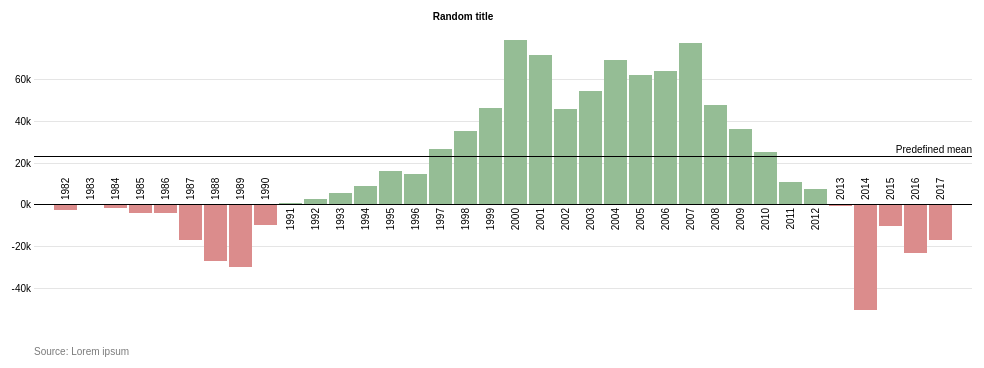
D3 v4 page, settled after 360 driven frames (6 s of simulated time); the page loaded 1 data file(s).


        d3.csv('data.csv', function(data) {

            var grafico = new MeanBarChart(d3.select('#chart'), data, {
                'key': 'ton',
                'label': 'year',
                'mean': 23000,
                'meanlabel': 'Predefined mean',
                'color': '#DD8500',
                'yscaleformat': '.0s',
                'title': 'Random title',
                'source': 'Source: Lorem ipsum',
            })

        })
    
// ── d3.meanbar.js
class MeanBarChart{

    constructor(selection, data, config = {}) {
        let self = this;
        this.selection = selection;
        this.data = data;

        // Graph configuration
        this.cfg = {
            margin: {top: 40, right: 30, bottom: 50, left: 40},
            key: 'key',
            label: 'date',
            colors: ['#95bd95', '#db8c8c'],
            greycolor: '#CCC',
            yscaleformat: '.0f',
            currentkey: false,
            title: false,
            source: false,
            mean: false,
            meanlabel: false,
        };

        Object.keys(config).forEach(function(key) {
            if(config[key] instanceof Object && config[key] instanceof Array === false){
                Object.keys(config[key]).forEach(function(sk) {
                    self.cfg[key][sk] = config[key][sk];
                });
            } else self.cfg[key] = config[key];
        });

        this.cfg.width = parseInt(this.selection.node().offsetWidth) - this.cfg.margin.left - this.cfg.margin.right,
        this.cfg.height = parseInt(this.selection.node().offsetHeight)- this.cfg.margin.top - this.cfg.margin.bottom;

        this.xScale = d3.scaleBand().rangeRound([0, this.cfg.width]).padding(0.1);
        this.yScale = d3.scaleLinear().rangeRound([0, self.cfg.height]);

        window.addEventListener("resize", function(){self.resize()});

        this.initGraph();
    }
    initGraph() {
        var self = this;

        this.xScale.domain(this.data.map(function(d) { return d[self.cfg.label]; }));
        this.yScale.domain([d3.max(this.data, function(d){ return +d[self.cfg.key]}),d3.min(this.data, function(d){ return +d[self.cfg.key]})])

        this.svg = this.selection.append('svg')
            .attr("class", "chart barchart")
            //.attr("viewBox", "0 0 "+(this.cfg.width + this.cfg.margin.left + this.cfg.margin.right)+" "+(this.cfg.height + this.cfg.margin.top + this.cfg.margin.bottom))
            .attr("width", this.cfg.width + this.cfg.margin.left + this.cfg.margin.right)
            .attr("height", this.cfg.height + this.cfg.margin.top + this.cfg.margin.bottom);

        this.g = this.svg.append("g")
            .attr("transform", "translate(" + (self.cfg.margin.left) + "," + (self.cfg.margin.top) + ")");

        // TITLE
        if(self.cfg.title){
            this.title = this.svg.append('text')
                .attr('class', 'title label')
                .attr('text-anchor', 'middle')
                .attr('transform', 'translate('+ (self.cfg.width/2) +',20)')
                .text(self.cfg.title)
        }

        // SOURCE
        if(self.cfg.source){
            this.source = this.svg.append('text')
                .attr('class', 'source label')
                .attr('transform', 'translate('+ (self.cfg.margin.left) +','+(self.cfg.height + self.cfg.margin.top + self.cfg.margin.bottom - 5)+')')
                .html(self.cfg.source)
        }

        // GRID
        this.yGrid = this.g.append("g")           
            .attr("class", "grid grid--y")
            .call(self.make_y_gridlines()
                .tickSize(-self.cfg.width)
                .ticks(5, self.cfg.yscaleformat));

        this.itemg = this.g.selectAll('.itemgroup')
            .data(this.data)
            .enter().append('g')
            .attr('class', 'itemgroup')
            .attr('transform', function(d, i){
                return 'translate('+ self.xScale(d[self.cfg.label]) +',0)';
        })

        this.rects = this.itemg.append('rect')
            .attr('x', 0)
            .attr('y', function(d, i){
                return +d[self.cfg.key] < 0 ? self.yScale(0) : self.yScale(+d[self.cfg.key]);
            })
            .attr('width', this.xScale.bandwidth())
            .attr('height', function(d){
                return +d[self.cfg.key] < 0 ? self.yScale(+d[self.cfg.key]) - self.yScale(0) : self.yScale(0) - self.yScale(+d[self.cfg.key]);
            })
            .attr('fill', function(d){
                var c = +d[self.cfg.key] < 0 ? 1 : 0;
                return !self.cfg.currentkey || d[self.cfg.key] == self.cfg.currentkey ? self.cfg.colors[c] : self.cfg.greycolor;
            });

        this.rects.append("title")
            .text(function(d) { return d[self.cfg.key]});

        // AXIS
        this.xAxis = this.g.append("g")
            .attr("class", "axis axis--x")
            .attr("transform", "translate(0," + this.yScale(0) + ")")

        this.xAxisLine = this.xAxis.append('line')
            .attr('stroke', 'black')
            .attr('x1', 0)
            .attr('y1', 0)
            .attr('x2', this.cfg.width)
            .attr('y2', 0)

        this.xAxisLabels = this.xAxis.selectAll('text')
            .data(this.data)
            .enter().append('text')
            .attr('class', 'label')
            .attr('y', function(d){ return self.xScale(d[self.cfg.label]) + (self.xScale.bandwidth()/2) + 3 })
            .attr('x', function(d){ return +d[self.cfg.key] < 0 ? 4 : -4 })
            .attr('text-anchor', function(d){ return +d[self.cfg.key] < 0 ? 'start' : 'end'})
            .text(function(d){ return d[self.cfg.label]})
            .attr("transform", "rotate(-90)")

        if(this.cfg.mean){
            this.mean = this.g.append('line')
                .attr('class', 'axis axis--mean')
                .attr('stroke', 'black')
                .attr('stroke-width', 1)
                .attr('x1', 0)
                .attr('y1', this.yScale(this.cfg.mean))
                .attr('x2', this.cfg.width)
                .attr('y2', this.yScale(this.cfg.mean))

            if(this.cfg.meanlabel){
                this.meanlabel = this.g.append('text')
                    .attr('class', 'label label--mean')
                    .attr('text-anchor', 'end')
                    .attr('x', this.cfg.width)
                    .attr('y', this.yScale(this.cfg.mean) - 3)
                    .text(this.cfg.meanlabel)
            }
        }

    }

    // gridlines in x axis function
    make_x_gridlines() {       
        return d3.axisBottom(this.xScale);
    }

    // gridlines in y axis function
    make_y_gridlines() {       
        return d3.axisLeft(this.yScale);
    }

    resize(){
        var self = this;

        this.cfg.width = parseInt(this.selection.node().offsetWidth) - this.cfg.margin.left - this.cfg.margin.right;
        this.cfg.height = parseInt(this.selection.node().offsetHeight)- this.cfg.margin.top - this.cfg.margin.bottom;

        this.xScale.rangeRound([0, this.cfg.width]);
        this.yScale.rangeRound([0, this.cfg.height]);

        this.svg
            .attr("viewBox", "0 0 "+(this.cfg.width + this.cfg.margin.left + this.cfg.margin.right)+" "+(this.cfg.height + this.cfg.margin.top + this.cfg.margin.bottom))
            .attr("width", this.cfg.width + this.cfg.margin.left + this.cfg.margin.right)
            .attr("height", this.cfg.height + this.cfg.margin.top + this.cfg.margin.bottom);

        this.yGrid
            .call(self.make_y_gridlines()
            .tickSize(-self.cfg.width)
            .tickFormat(d3.format("d")));

        this.xAxis.attr("transform", "translate(0," + this.yScale(0) + ")")
        this.xAxisLine.attr('x2', this.cfg.width)

        this.xAxisLabels
            .attr('y', function(d){ return self.xScale(d[self.cfg.label]) + (self.xScale.bandwidth()/2) + 3 })
            .attr('x', function(d){ return +d[self.cfg.key] < 0 ? 4 : -4 })

        this.itemg.attr('transform', function(d, i){
            return 'translate('+ self.xScale(d[self.cfg.label]) +',0)';
        })

        this.rects
            .attr('width', this.xScale.bandwidth())
            .attr('y', function(d, i){
                return self.yScale(+d[self.cfg.key]);
            })
            .attr('height', function(d){
                return self.cfg.height - self.yScale(+d[self.cfg.key]);
            })

        this.rects.attr('y', function(d, i){
                return +d[self.cfg.key] < 0 ? self.yScale(0) : self.yScale(+d[self.cfg.key]);
            })
            .attr('height', function(d){
                return +d[self.cfg.key] < 0 ? self.yScale(+d[self.cfg.key]) - self.yScale(0) : self.yScale(0) - self.yScale(+d[self.cfg.key]);
            });

        if(this.cfg.mean){
            this.mean.attr('y1', this.yScale(self.cfg.mean))
                .attr('x2', self.cfg.width)
                .attr('y2', self.yScale(self.cfg.mean))

            if(this.cfg.meanlabel) this.meanlabel.attr('x', this.cfg.width).attr('y', this.yScale(this.cfg.mean) - 3)

        }

        if(self.cfg.title) this.title.attr('transform', 'translate('+ (self.cfg.width/2) +',20)')
        if(self.cfg.source) this.source.attr('transform', 'translate('+ (self.cfg.margin.left) +','+(self.cfg.height + self.cfg.margin.top + self.cfg.margin.bottom - 5)+')')

    }
}

### data: data.csv
year, ton
1982, -2650
1983, -315
1984, -1790
1985, -3963
1986, -4018
1987, -16941
1988, -27276
1989, -30078
1990, -10059
1991, 712
1992, 2748
1993, 5526
1994, 8574
1995, 15805
1996, 14582
1997, 26694
1998, 35205
1999, 45944
2000, 78595
2001, 71530
2002, 45407
2003, 54044
2004, 69165
2005, 61798
2006, 63686
2007, 76973
2008, 47325
2009, 35800
2010, 24981
2011, 10783
2012, 7548
2013, -595
2014, -50520
2015, -10198
2016, -23290
2017, -16958